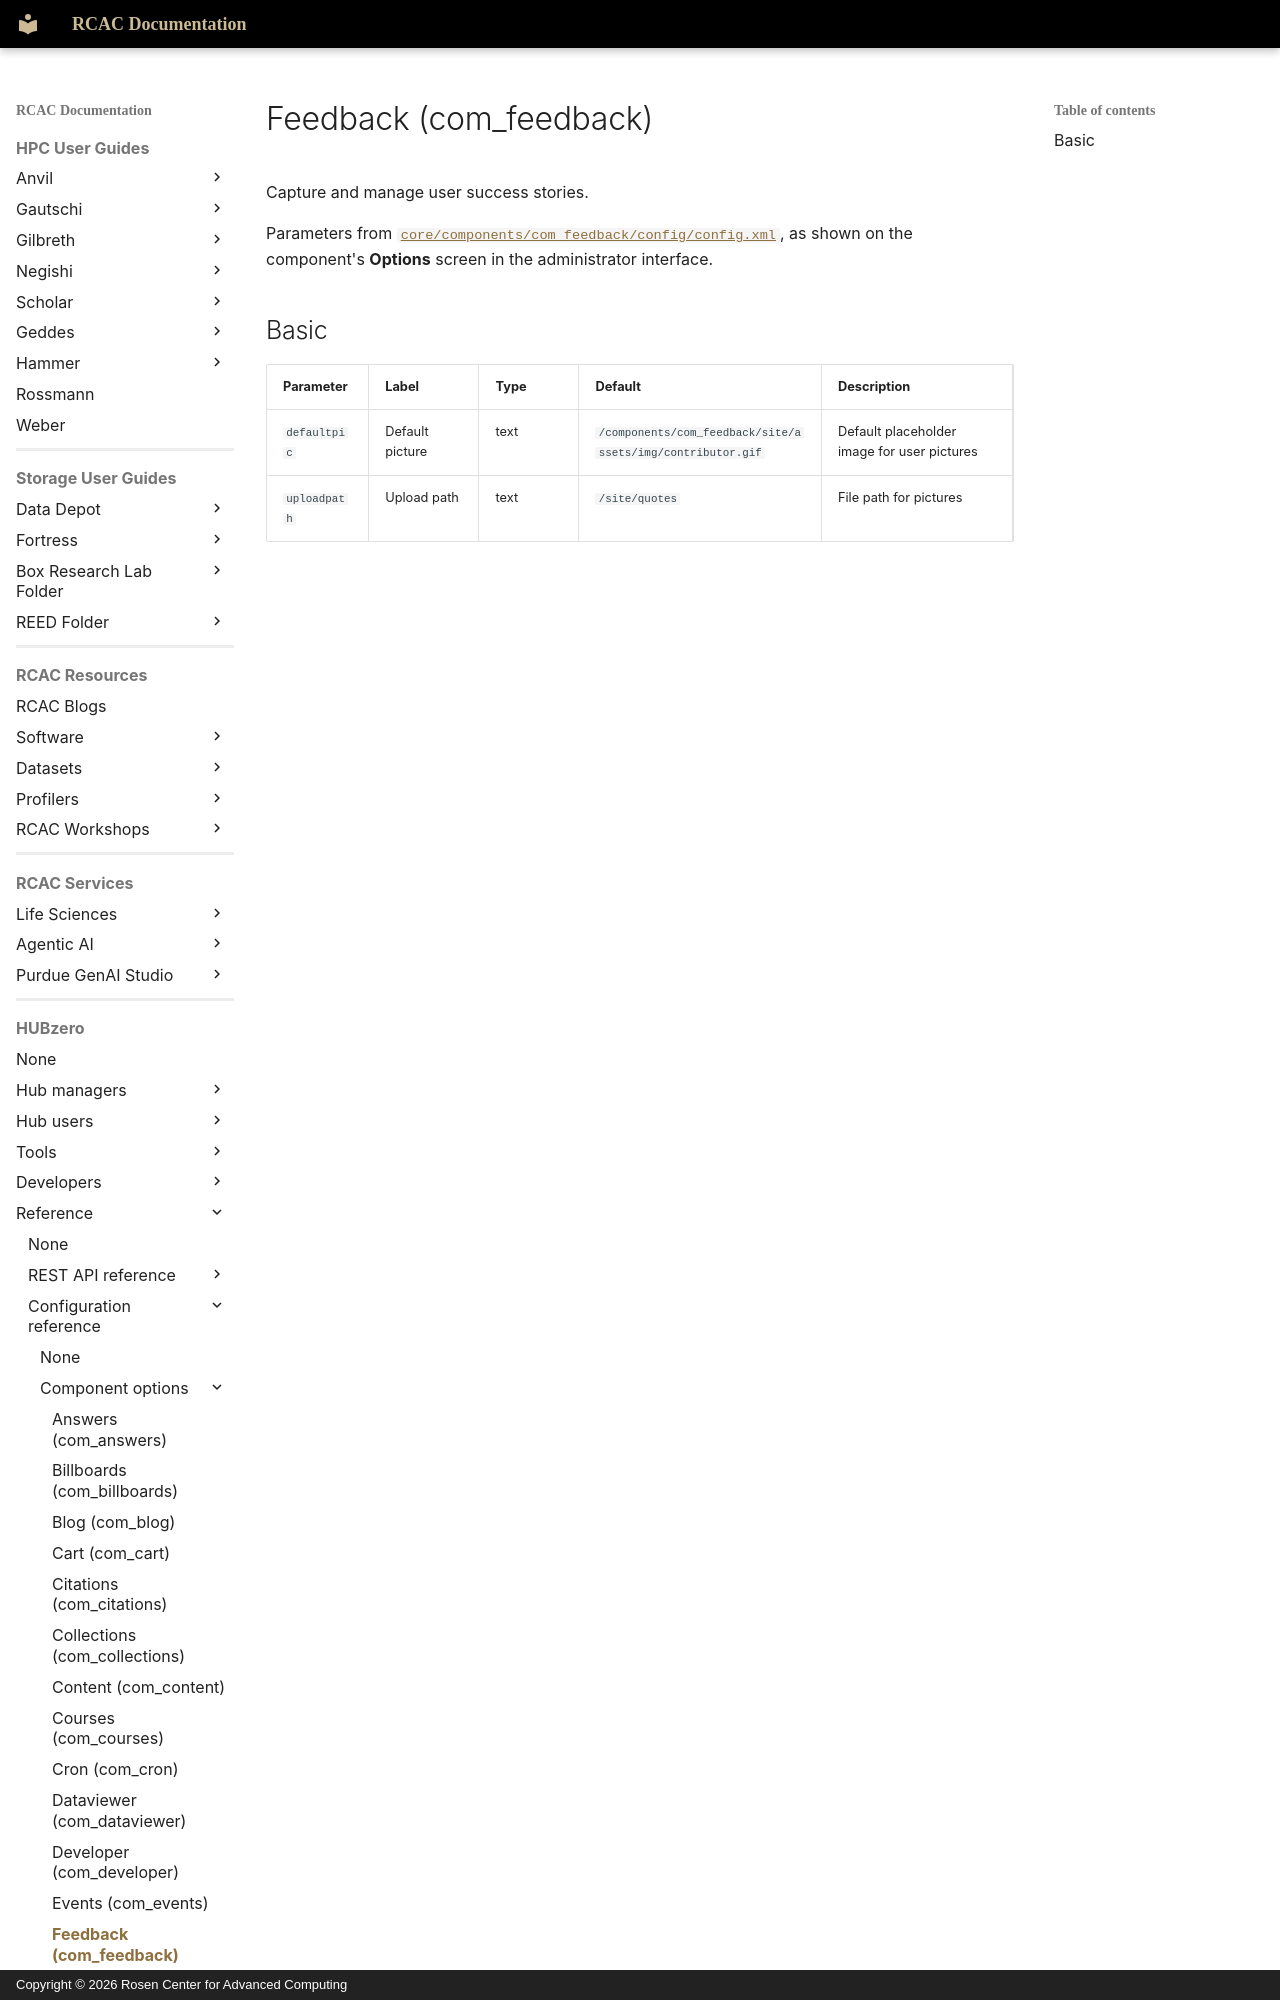

repository: PurdueRCAC/RCAC-Docs · page: hubzero/reference/configuration/components/feedback/index.html · generator: mkdocs · copyright: Copyright © 2026 Rosen Center for Advanced Computing

---
tags:
- HUBzero
render_macros: false
hubzero:
  upstream: docs/reference/configuration/components/feedback.md
  commit: 9c1a8c678002bdfb41860f90915a3589ab60339e
  status: generated
  source: core/components/com_feedback/config/config.xml
---
